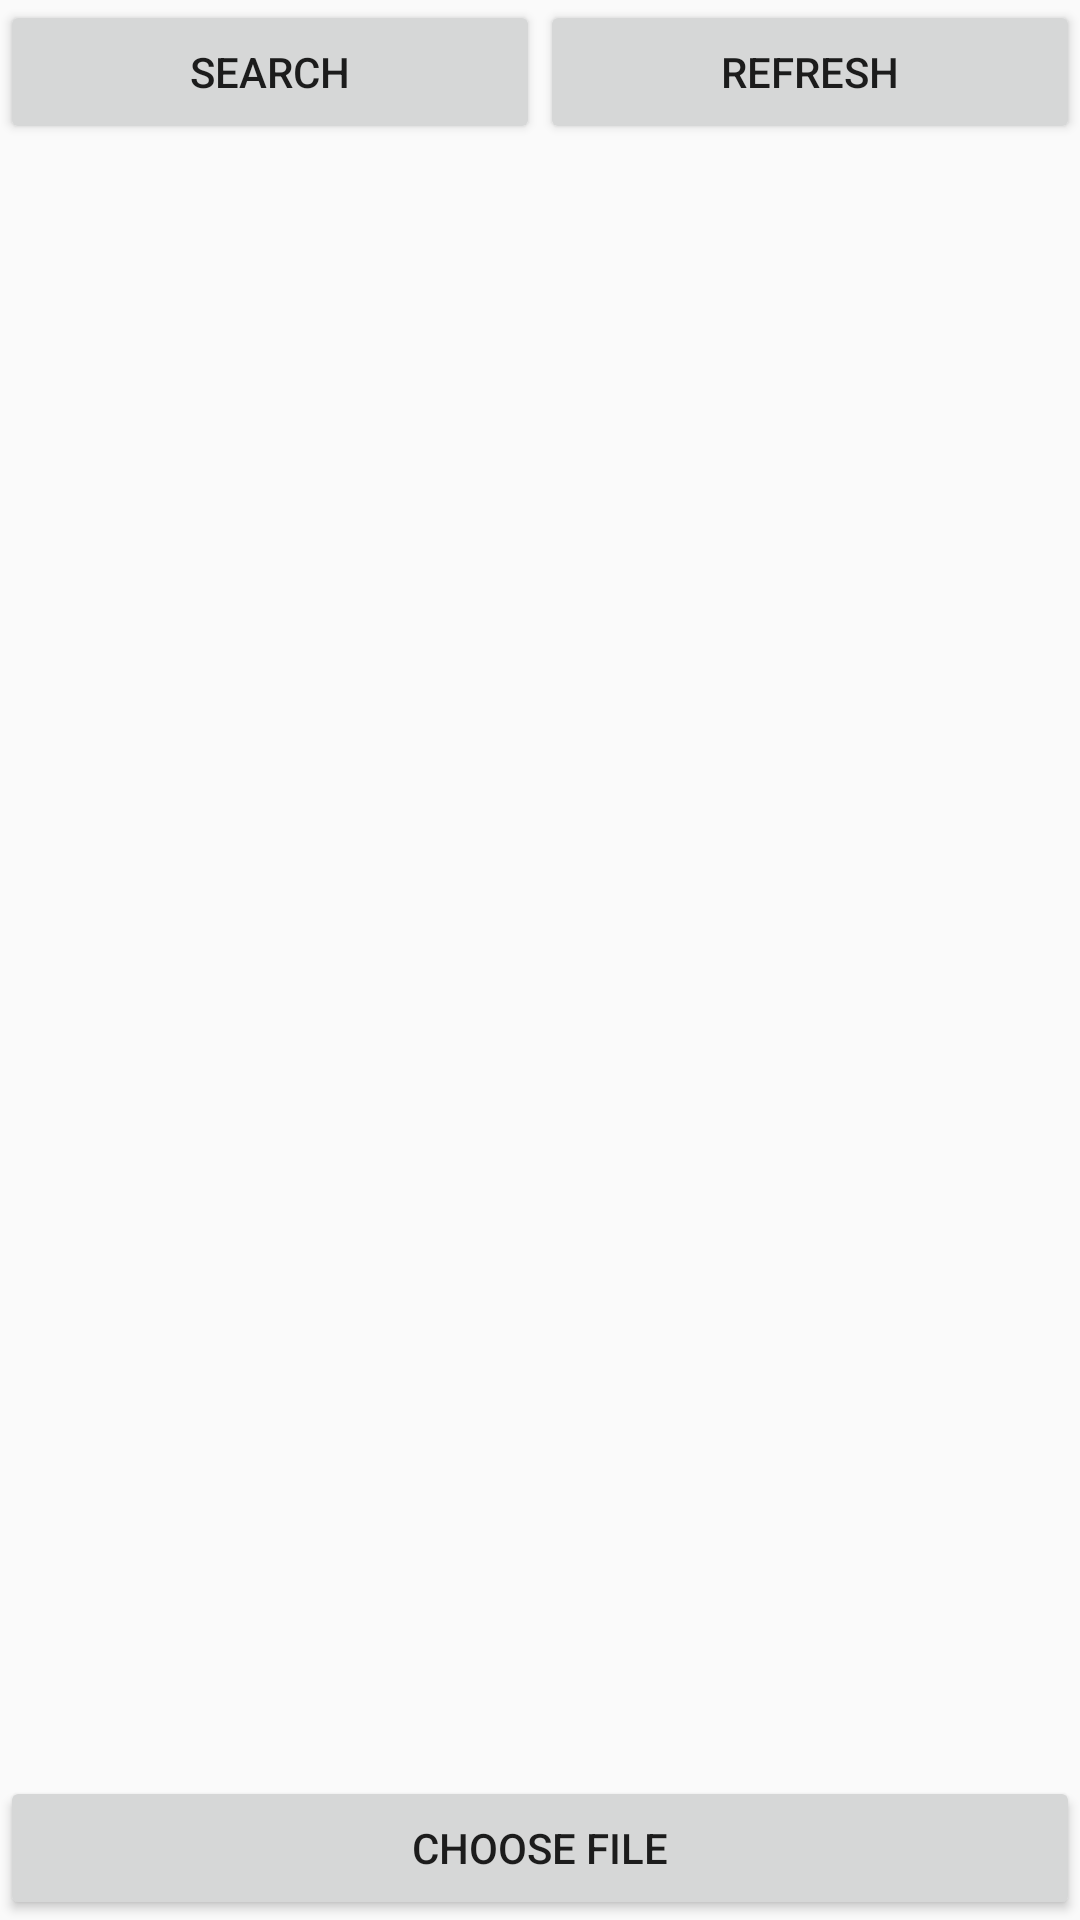

Android layout source for this screen:
<!-- AndroidManifest.xml: application theme AppTheme -->
<!-- res/layout/activity_main.xml -->
<?xml version="1.0" encoding="utf-8"?>
<RelativeLayout xmlns:android="http://schemas.android.com/apk/res/android"
    xmlns:tools="http://schemas.android.com/tools"
    android:id="@+id/activity_main"
    android:layout_width="match_parent"
    android:layout_height="match_parent"

    android:orientation="vertical"
    tools:context="com.example.android.sharewithall.MainActivity">
    <LinearLayout
        android:layout_width="match_parent"
        android:layout_height="wrap_content"
        android:id="@+id/yea"
        android:layout_alignParentTop="true">
        <Button
            android:layout_width="0dp"
            android:layout_height="wrap_content"
            android:id="@+id/searchforpeer"
            android:text="Search"
            android:layout_weight="1"/>

        <Button
            android:layout_width="0dp"
            android:layout_height="wrap_content"
            android:id="@+id/client"
            android:text="Refresh"
            android:layout_weight="1"/>


    </LinearLayout>


    <ListView
        android:layout_width="wrap_content"
        android:layout_height="match_parent"
        android:id="@+id/list1"
        android:layout_below="@id/yea">
    </ListView>
    <Button
        android:layout_width="match_parent"
        android:layout_height="wrap_content"
        android:text="CHOOSE FILE"
        android:id="@+id/chooser"
        android:layout_alignParentBottom="true"
        />

    </RelativeLayout>
<!-- resources referenced by this layout -->
<resources>
  <style name="AppTheme" parent="Theme.AppCompat.Light.DarkActionBar">
          
          <item name="colorPrimary">@color/colorPrimary</item>
          <item name="colorPrimaryDark">@color/colorPrimaryDark</item>
  
          <item name="colorAccent">@color/colorAccent</item>
      </style>
  <color name="colorPrimary">#3F51B5</color>
  <color name="colorPrimaryDark">#303F9F</color>
  <color name="colorAccent">#FF4081</color>
</resources>
